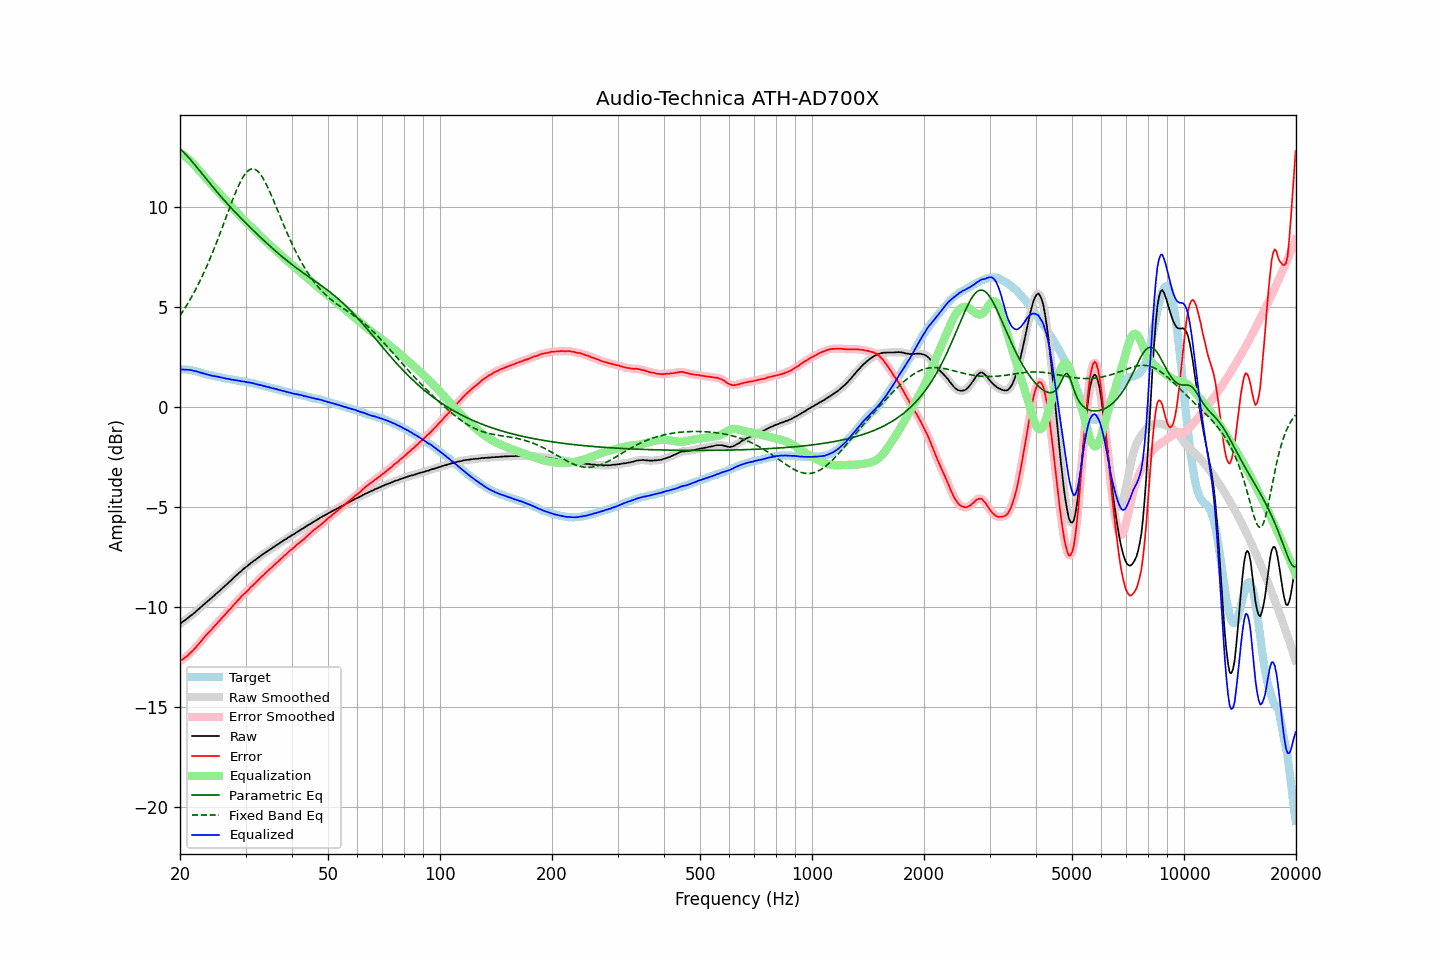

Data behind this chart, as committed beside it:
frequency, raw, error, smoothed, error_smoothed, equalization, parametric_eq, fixed_band_eq, equalized_raw, equalized_smoothed, target
20.00, -10.83, -12.70, -10.83, -12.69, 12.70, 12.90, 4.56, 1.87, 1.87, 1.87
20.20, -10.77, -12.64, -10.77, -12.64, 12.64, 12.82, 4.68, 1.88, 1.87, 1.87
20.40, -10.72, -12.59, -10.72, -12.59, 12.59, 12.75, 4.80, 1.87, 1.87, 1.87
20.61, -10.66, -12.53, -10.66, -12.53, 12.53, 12.67, 4.93, 1.87, 1.87, 1.87
20.81, -10.60, -12.47, -10.60, -12.47, 12.46, 12.58, 5.06, 1.86, 1.86, 1.87
21.02, -10.54, -12.41, -10.53, -12.40, 12.39, 12.49, 5.19, 1.86, 1.86, 1.87
21.23, -10.47, -12.32, -10.47, -12.32, 12.32, 12.40, 5.33, 1.85, 1.85, 1.85
21.44, -10.41, -12.24, -10.41, -12.25, 12.25, 12.31, 5.47, 1.84, 1.84, 1.84
21.66, -10.35, -12.17, -10.35, -12.17, 12.17, 12.22, 5.61, 1.82, 1.82, 1.82
21.87, -10.29, -12.08, -10.28, -12.08, 12.08, 12.12, 5.76, 1.79, 1.80, 1.80
22.09, -10.21, -11.99, -10.21, -11.99, 11.99, 12.02, 5.91, 1.78, 1.78, 1.79
22.31, -10.14, -11.89, -10.14, -11.90, 11.90, 11.92, 6.07, 1.76, 1.76, 1.76
22.54, -10.07, -11.81, -10.07, -11.81, 11.80, 11.82, 6.23, 1.74, 1.74, 1.74
22.76, -10.00, -11.72, -10.00, -11.71, 11.71, 11.72, 6.39, 1.71, 1.71, 1.72
22.99, -9.93, -11.62, -9.93, -11.61, 11.62, 11.62, 6.56, 1.69, 1.69, 1.69
23.22, -9.86, -11.52, -9.86, -11.52, 11.52, 11.53, 6.73, 1.66, 1.66, 1.66
23.45, -9.79, -11.42, -9.79, -11.42, 11.43, 11.43, 6.91, 1.64, 1.64, 1.63
23.69, -9.72, -11.34, -9.72, -11.33, 11.34, 11.33, 7.09, 1.62, 1.62, 1.62
23.92, -9.65, -11.24, -9.65, -11.25, 11.25, 11.23, 7.28, 1.60, 1.60, 1.60
24.16, -9.58, -11.17, -9.58, -11.17, 11.16, 11.13, 7.47, 1.58, 1.58, 1.59
24.40, -9.52, -11.08, -9.51, -11.08, 11.07, 11.03, 7.66, 1.56, 1.56, 1.57
24.65, -9.44, -10.99, -9.44, -10.99, 10.99, 10.93, 7.86, 1.55, 1.55, 1.55
24.89, -9.37, -10.89, -9.37, -10.90, 10.90, 10.84, 8.06, 1.53, 1.53, 1.53
25.14, -9.30, -10.81, -9.30, -10.81, 10.81, 10.74, 8.27, 1.52, 1.52, 1.52
25.39, -9.23, -10.72, -9.23, -10.73, 10.72, 10.65, 8.48, 1.50, 1.50, 1.50
25.65, -9.16, -10.65, -9.15, -10.64, 10.64, 10.56, 8.69, 1.48, 1.48, 1.49
25.91, -9.08, -10.54, -9.08, -10.55, 10.55, 10.46, 8.90, 1.47, 1.47, 1.46
26.16, -9.01, -10.45, -9.01, -10.46, 10.46, 10.37, 9.12, 1.45, 1.45, 1.45
26.43, -8.94, -10.38, -8.94, -10.37, 10.37, 10.28, 9.34, 1.43, 1.43, 1.44
26.69, -8.87, -10.28, -8.86, -10.28, 10.28, 10.19, 9.55, 1.41, 1.42, 1.41
26.96, -8.79, -10.19, -8.79, -10.19, 10.19, 10.10, 9.77, 1.40, 1.40, 1.40
27.23, -8.72, -10.11, -8.72, -10.11, 10.10, 10.01, 9.98, 1.38, 1.38, 1.39
27.50, -8.65, -10.03, -8.64, -10.02, 10.01, 9.93, 10.19, 1.37, 1.37, 1.38
27.77, -8.57, -9.92, -8.57, -9.93, 9.92, 9.84, 10.40, 1.36, 1.36, 1.36
28.05, -8.49, -9.84, -8.49, -9.84, 9.83, 9.76, 10.60, 1.35, 1.34, 1.35
28.33, -8.42, -9.75, -8.41, -9.74, 9.75, 9.67, 10.80, 1.33, 1.33, 1.33
28.62, -8.34, -9.66, -8.34, -9.66, 9.66, 9.59, 10.98, 1.32, 1.32, 1.32
28.90, -8.27, -9.57, -8.27, -9.57, 9.57, 9.50, 11.15, 1.31, 1.30, 1.30
29.19, -8.21, -9.49, -8.20, -9.48, 9.49, 9.42, 11.31, 1.28, 1.29, 1.28
29.48, -8.13, -9.41, -8.13, -9.41, 9.41, 9.34, 11.46, 1.28, 1.28, 1.28
29.78, -8.06, -9.33, -8.06, -9.33, 9.33, 9.26, 11.58, 1.27, 1.26, 1.27
30.08, -8.00, -9.26, -8.00, -9.26, 9.25, 9.18, 11.69, 1.25, 1.25, 1.26
30.38, -7.94, -9.18, -7.93, -9.17, 9.17, 9.10, 11.78, 1.23, 1.24, 1.24
30.68, -7.87, -9.10, -7.87, -9.09, 9.09, 9.02, 11.84, 1.22, 1.22, 1.23
30.99, -7.80, -9.00, -7.80, -9.01, 9.01, 8.94, 11.88, 1.22, 1.21, 1.20
31.30, -7.75, -8.94, -7.74, -8.93, 8.93, 8.86, 11.90, 1.19, 1.19, 1.19
31.61, -7.68, -8.86, -7.68, -8.86, 8.86, 8.78, 11.89, 1.18, 1.17, 1.18
31.93, -7.63, -8.79, -7.63, -8.78, 8.78, 8.71, 11.86, 1.15, 1.15, 1.16
32.24, -7.57, -8.69, -7.57, -8.70, 8.70, 8.63, 11.80, 1.13, 1.13, 1.13
32.57, -7.51, -8.62, -7.51, -8.62, 8.62, 8.55, 11.72, 1.11, 1.11, 1.11
32.89, -7.45, -8.55, -7.45, -8.54, 8.54, 8.48, 11.63, 1.09, 1.09, 1.10
33.22, -7.39, -8.46, -7.39, -8.46, 8.46, 8.40, 11.51, 1.08, 1.07, 1.07
33.55, -7.34, -8.39, -7.33, -8.39, 8.39, 8.33, 11.38, 1.05, 1.05, 1.06
33.89, -7.28, -8.31, -7.28, -8.31, 8.31, 8.25, 11.23, 1.03, 1.03, 1.03
34.23, -7.23, -8.24, -7.22, -8.23, 8.23, 8.18, 11.07, 1.01, 1.01, 1.01
34.57, -7.17, -8.16, -7.17, -8.16, 8.16, 8.11, 10.91, 0.99, 0.99, 0.99
34.92, -7.12, -8.09, -7.12, -8.09, 8.09, 8.03, 10.73, 0.97, 0.97, 0.97
35.27, -7.07, -8.02, -7.06, -8.01, 8.01, 7.96, 10.54, 0.94, 0.95, 0.95
35.62, -7.01, -7.94, -7.01, -7.94, 7.94, 7.89, 10.35, 0.93, 0.93, 0.93
35.97, -6.96, -7.87, -6.96, -7.86, 7.87, 7.82, 10.16, 0.91, 0.91, 0.91
... 635 more rows
